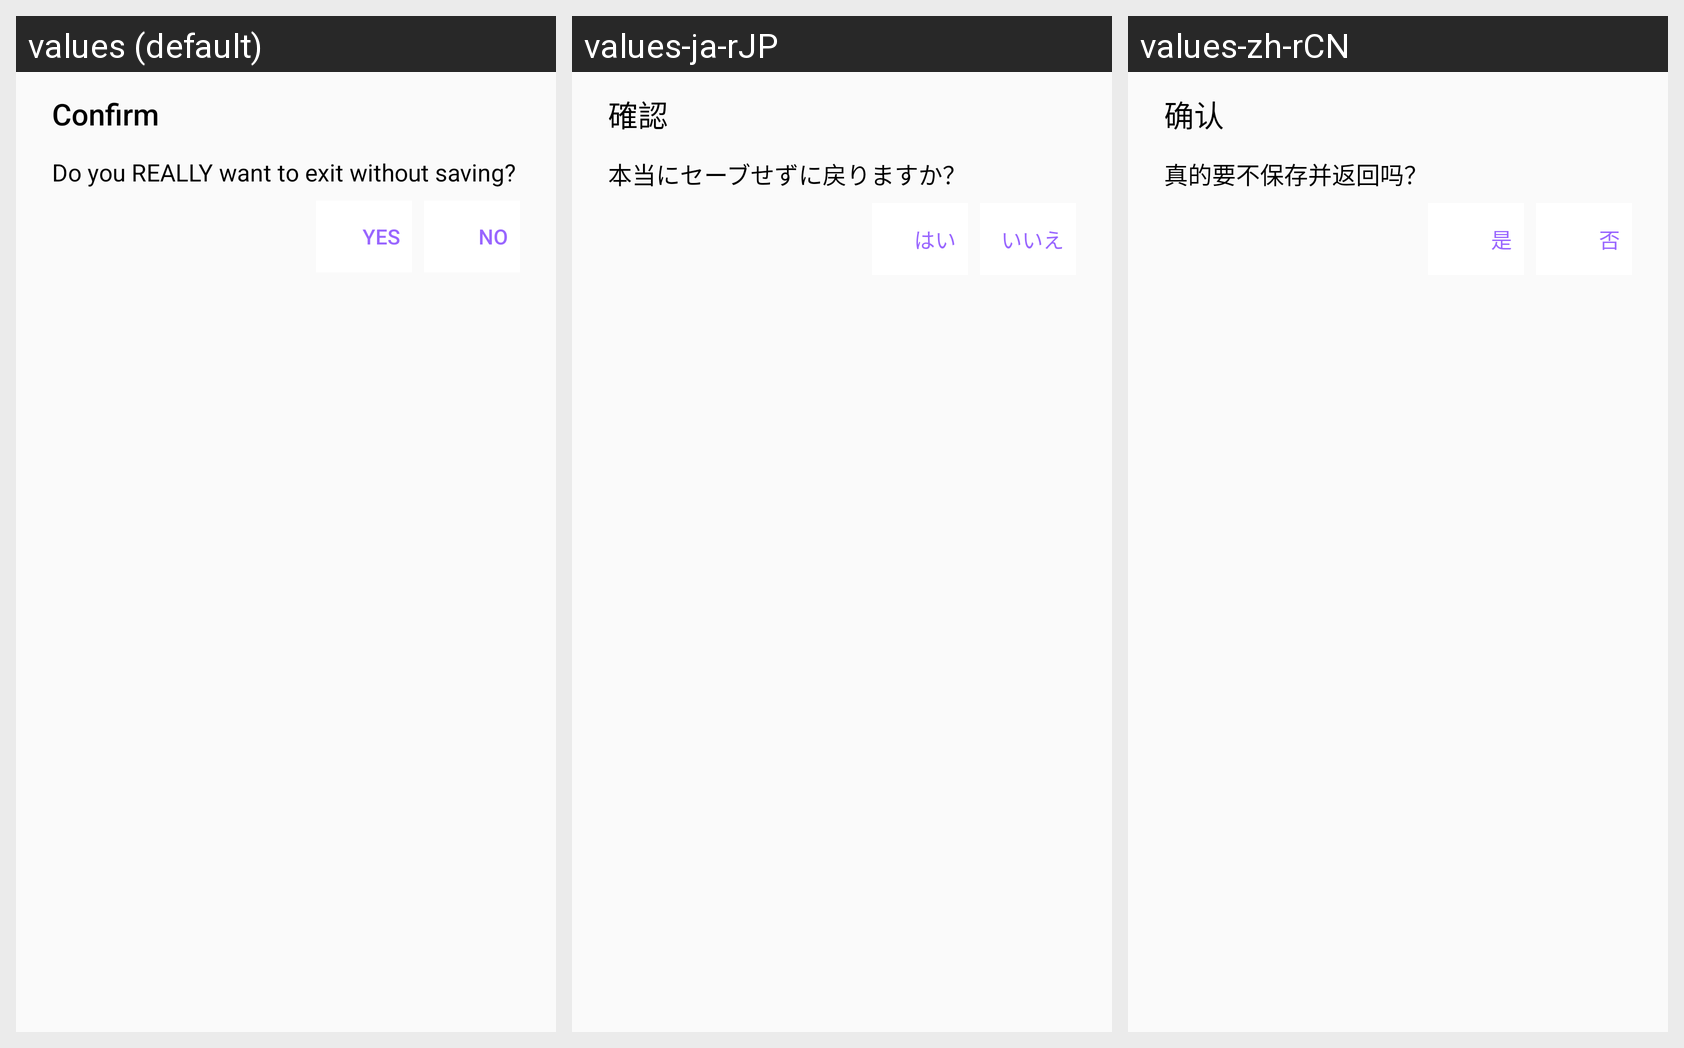

Locale-by-locale string values for the Android screen shown in this grid:
Android screen res/layout/content_confirm.xml rendered under 3 locales, left to right: values (default), values-ja-rJP, values-zh-rCN. Device: Nexus 5 (rendered at 1080×1920; each locale shown at half size, 540×960, under a caption strip naming it); theme AppTheme.
Strings drawn on this screen, with the default value and each locale's value (text and hints the layout hard-codes, and strings that could not be matched under every locale, appear in the picture but are not listed):

title_confirm
  values: Confirm
  values-ja-rJP: 確認
  values-zh-rCN: 确认

description_confirm_back
  values: Do you REALLY want to exit without saving?
  values-ja-rJP: 本当にセーブせずに戻りますか？
  values-zh-rCN: 真的要不保存并返回吗？

selection_yes
  values: Yes
  values-ja-rJP: はい
  values-zh-rCN: 是

selection_no
  values: No
  values-ja-rJP: いいえ
  values-zh-rCN: 否
